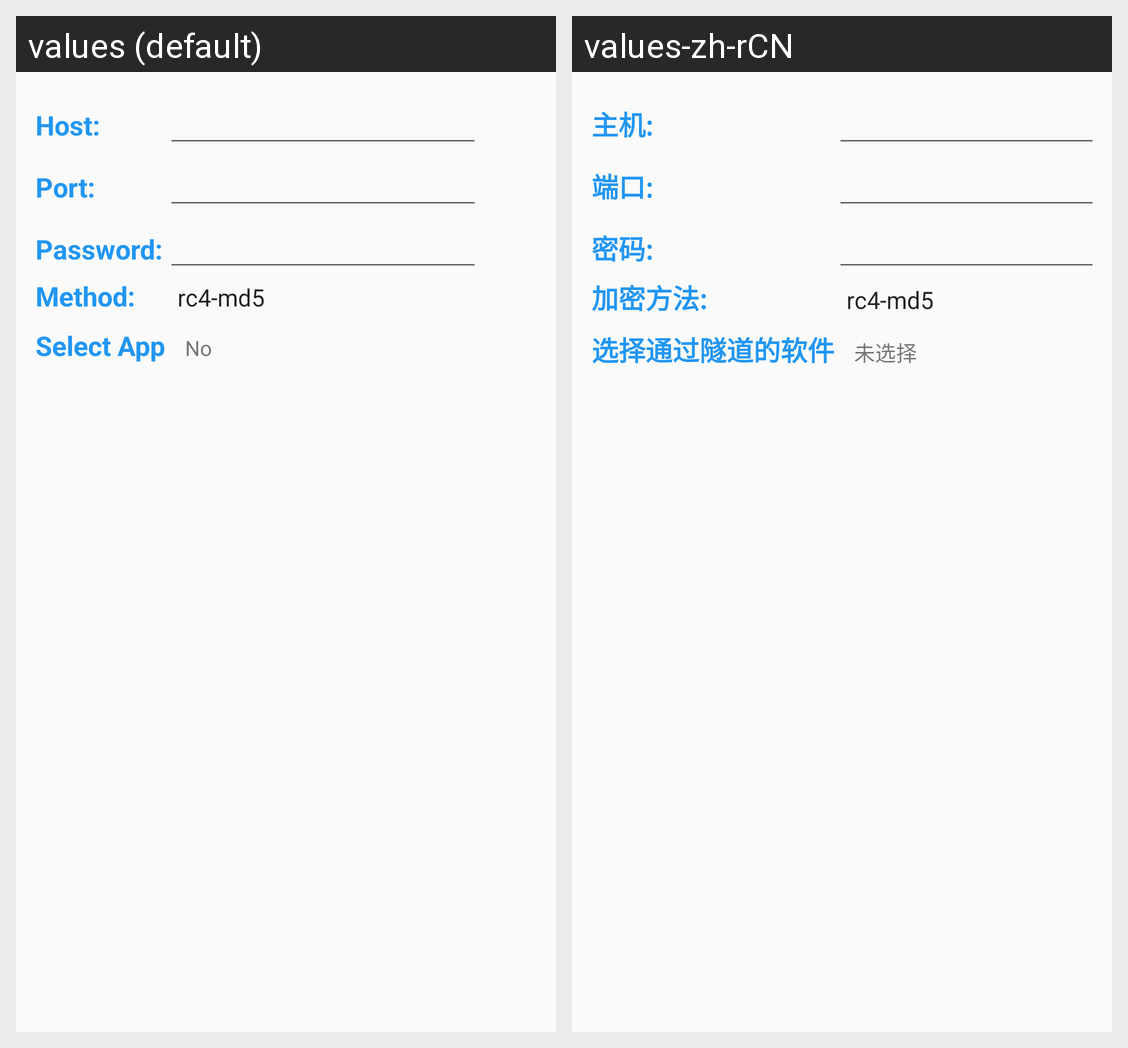

The Android screen above is rendered under two locales of the same app. Produce the string resources it draws, with the default and per-locale values.
Android screen res/layout/content_config.xml rendered under 2 locales, left to right: values (default), values-zh-rCN. Device: Nexus 5 (rendered at 1080×1920; each locale shown at half size, 540×960, under a caption strip naming it); theme AppTheme.
Strings drawn on this screen, with the default value and each locale's value (text and hints the layout hard-codes, and strings that could not be matched under every locale, appear in the picture but are not listed):

label_host
  values: Host:
  values-zh-rCN: 主机:

label_port
  values: Port:
  values-zh-rCN: 端口:

label_password
  values: Password:
  values-zh-rCN: 密码:

label_method
  values: Method:
  values-zh-rCN: 加密方法:

select_app
  values: Select App
  values-zh-rCN: 选择通过隧道的软件

select_app_detail
  values: No
  values-zh-rCN: 未选择
